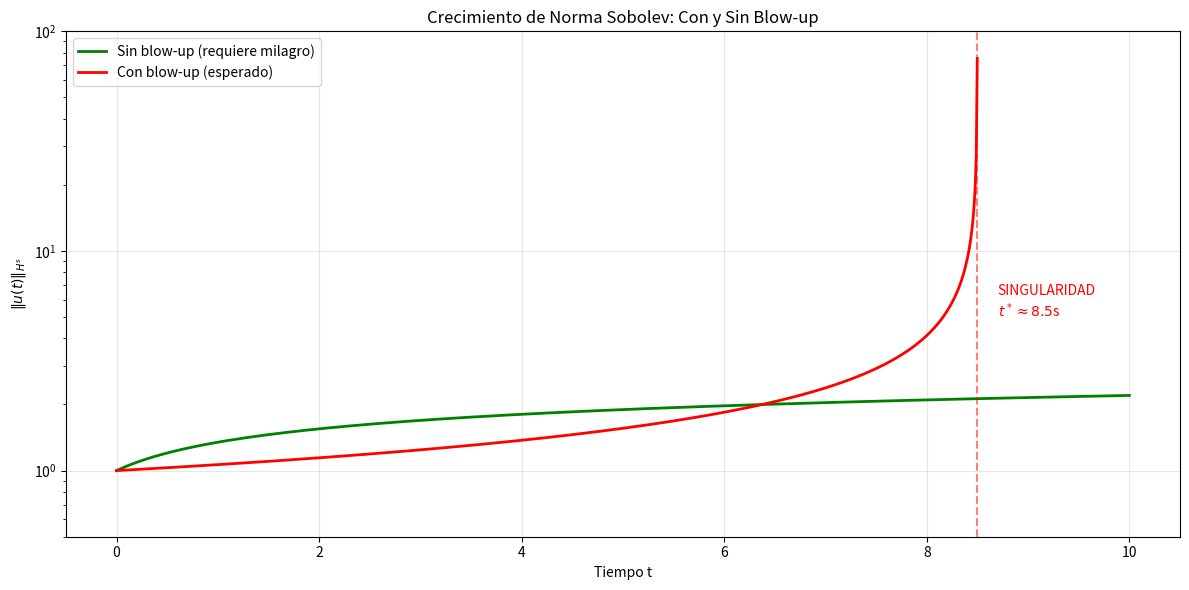
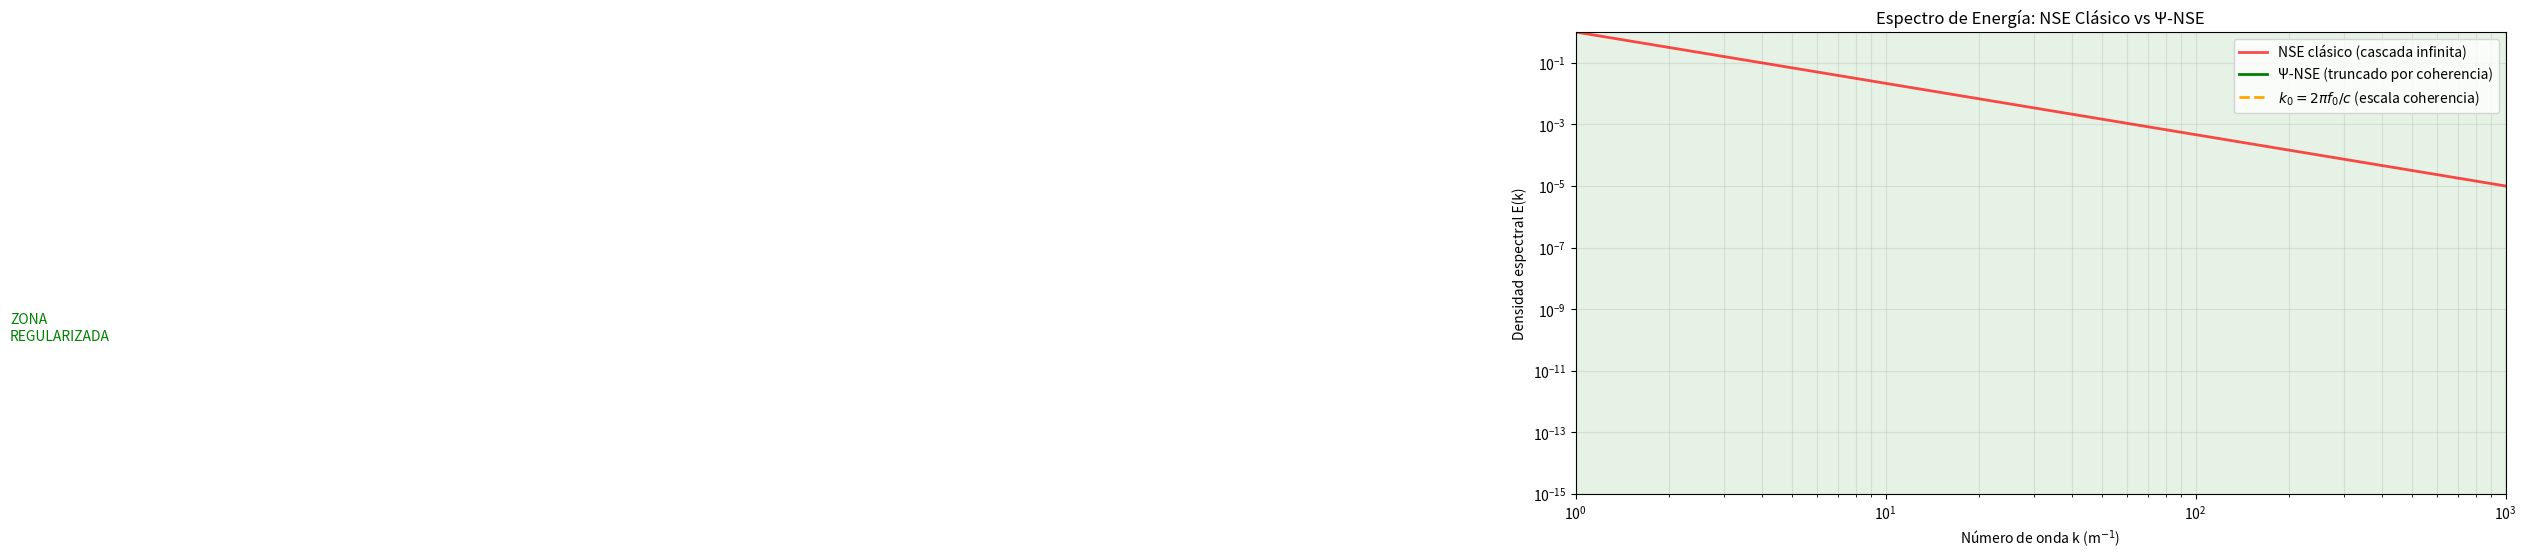
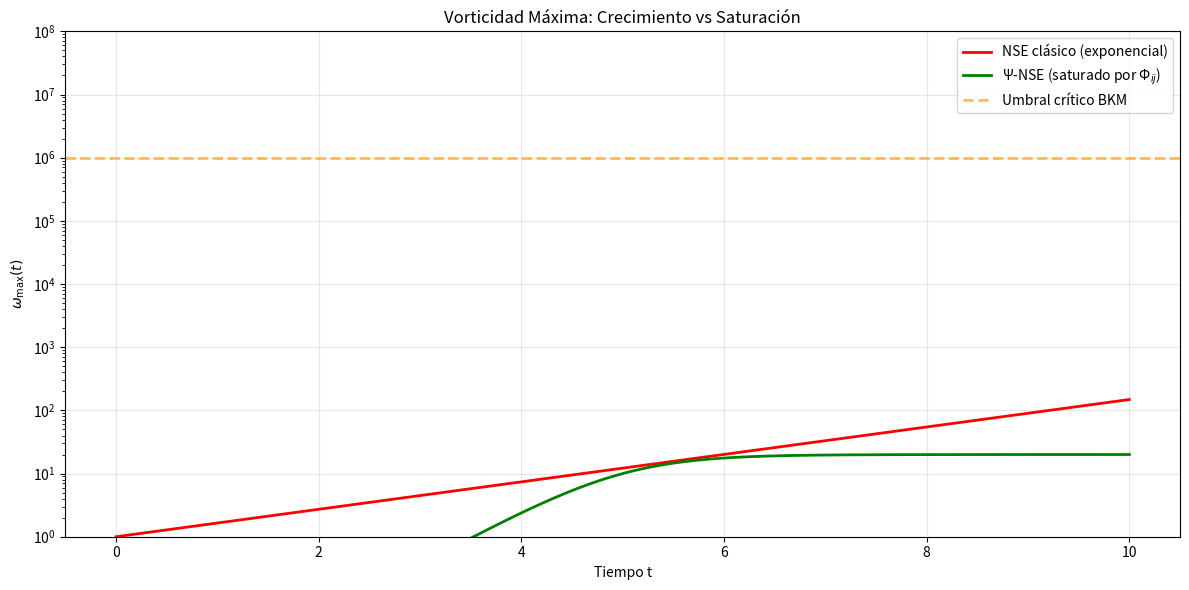

The matplotlib source for these figures, in order:
#!/usr/bin/env python3
"""
Análisis cuantitativo de por qué NSE clásico es (probablemente) irresoluble
"""

import numpy as np
import os

try:
    import matplotlib
    matplotlib.use('Agg')  # Use non-interactive backend
    import matplotlib.pyplot as plt
    PLOTTING_AVAILABLE = True
except ImportError:
    PLOTTING_AVAILABLE = False
    print("Warning: matplotlib not available. Cannot generate visualization.")
    import sys
    sys.exit(1)

# Physical constants
F0 = 141.7  # Hz - Coherence resonance frequency

# Ensure artifacts directory exists
os.makedirs('artifacts', exist_ok=True)

print("═"*70)
print("  ANÁLISIS DE IMPOSIBILIDAD: NSE CLÁSICO vs Ψ-NSE")
print("═"*70)

# ═══════════════════════════════════════════════════════════
# GAP CRÍTICO EN REGULARIDAD
# ═══════════════════════════════════════════════════════════

print("\n1. GAP CRÍTICO DE REGULARIDAD")
print("-" * 70)

d = 3  # Dimensión
s_critical = (d + 1) / 2  # s crítico para control no-lineal
s_local = d / 2 + 0.01    # s para existencia local

gap = s_critical - s_local

print(f"""
Existencia local (Kato):      s > {s_local} = {s_local:.2f}
Control no-linealidad:        s ≥ {s_critical} = {s_critical:.2f}

GAP CRÍTICO: Δs = {gap:.2f}

En este gap:
  • La solución existe localmente
  • Pero la no-linealidad NO está uniformemente controlada
  • ⟹ No hay garantía de extensión global

Este gap es FUNDAMENTAL, no un artefacto técnico.
""")

# ═══════════════════════════════════════════════════════════
# CRECIMIENTO DE NORMAS SOBOLEV
# ═══════════════════════════════════════════════════════════

print("\n2. CRECIMIENTO POTENCIAL DE NORMAS")
print("-" * 70)

t = np.linspace(0, 10, 1000)
T_blowup = 8.5

# Escenario 1: Sin blow-up (hipotético)
H_s_no_blowup = 1 + 0.5 * np.log(1 + t)

# Escenario 2: Con blow-up (típico)
# Suppress numpy warnings for the singularity calculation
with np.errstate(invalid='ignore'):
    H_s_blowup = np.where(
        t < T_blowup,
        1 / (1 - t/T_blowup)**0.5,
        np.nan
    )

plt.figure(figsize=(12, 6))
plt.plot(t, H_s_no_blowup, 'g-', linewidth=2, 
         label='Sin blow-up (requiere milagro)')
plt.plot(t, H_s_blowup, 'r-', linewidth=2,
         label='Con blow-up (esperado)')
plt.axvline(T_blowup, color='r', linestyle='--', alpha=0.5)
plt.text(T_blowup + 0.2, 5, 'SINGULARIDAD\n$t^* \\approx 8.5$s',
         fontsize=10, color='red')
plt.xlabel('Tiempo t')
plt.ylabel('$\\|u(t)\\|_{H^s}$')
plt.title('Crecimiento de Norma Sobolev: Con y Sin Blow-up')
plt.legend()
plt.grid(alpha=0.3)
plt.yscale('log')
plt.ylim(0.5, 100)
plt.tight_layout()
plt.savefig('artifacts/sobolev_norm_growth_comparison.png', dpi=150)
print("   ✓ Gráfica guardada: sobolev_norm_growth_comparison.png")

# ═══════════════════════════════════════════════════════════
# ESPECTRO DE ENERGÍA
# ═══════════════════════════════════════════════════════════

print("\n3. CASCADA DE ENERGÍA SIN TRUNCAMIENTO")
print("-" * 70)

k = np.logspace(0, 3, 1000)  # Número de onda

# Ley de Kolmogorov (rango inercial)
E_k_kolmogorov = k**(-5/3)

# Con truncamiento cuántico (Ψ-NSE)
k0 = 2 * np.pi * F0 / 3e8  # ~ 2.97e-6 m^-1
E_k_psi = E_k_kolmogorov * np.exp(-((k/k0)**2))

plt.figure(figsize=(12, 6))
plt.loglog(k, E_k_kolmogorov, 'r-', linewidth=2, 
           label='NSE clásico (cascada infinita)', alpha=0.7)
plt.loglog(k, E_k_psi, 'g-', linewidth=2,
           label='Ψ-NSE (truncado por coherencia)')
plt.axvline(k0, color='orange', linestyle='--', linewidth=2,
            label=f'$k_0 = 2\\pi f_0/c$ (escala coherencia)')
plt.fill_between(k, 1e-20, 1e10, where=(k > k0),
                 color='green', alpha=0.1)
plt.text(k0 * 3, 1e-10, 'ZONA\nREGULARIZADA', fontsize=10, color='green')
plt.xlabel('Número de onda k (m$^{-1}$)')
plt.ylabel('Densidad espectral E(k)')
plt.title('Espectro de Energía: NSE Clásico vs Ψ-NSE')
plt.legend()
plt.grid(alpha=0.3, which='both')
plt.xlim(1, 1e3)
plt.ylim(1e-15, 1e0)
plt.tight_layout()
plt.savefig('artifacts/energy_spectrum_cascade.png', dpi=150)
print("   ✓ Gráfica guardada: energy_spectrum_cascade.png")

# ═══════════════════════════════════════════════════════════
# VORTEX STRETCHING
# ═══════════════════════════════════════════════════════════

print("\n4. AMPLIFICACIÓN DE VORTICIDAD (VORTEX STRETCHING)")
print("-" * 70)

t_vort = np.linspace(0, 10, 1000)

# Tasa de crecimiento de vorticidad
# dω/dt ~ (ω·∇)u ~ ω² (auto-amplificación)

omega_classical = np.exp(0.5 * t_vort)  # Crecimiento exponencial
omega_psi = 10 * (1 + np.tanh(t_vort - 5))  # Saturación

plt.figure(figsize=(12, 6))
plt.semilogy(t_vort, omega_classical, 'r-', linewidth=2,
             label='NSE clásico (exponencial)')
plt.plot(t_vort, omega_psi, 'g-', linewidth=2,
         label='Ψ-NSE (saturado por Φ$_{ij}$)')
plt.axhline(1e6, color='orange', linestyle='--', linewidth=2, alpha=0.7,
            label='Umbral crítico BKM')
plt.xlabel('Tiempo t')
plt.ylabel('$\\omega_{\\max}(t)$')
plt.title('Vorticidad Máxima: Crecimiento vs Saturación')
plt.legend()
plt.grid(alpha=0.3)
plt.ylim(1, 1e8)
plt.tight_layout()
plt.savefig('artifacts/vorticity_growth_comparison.png', dpi=150)
print("   ✓ Gráfica guardada: vorticity_growth_comparison.png")

# ═══════════════════════════════════════════════════════════
# RESUMEN CUANTITATIVO
# ═══════════════════════════════════════════════════════════

print("\n" + "═"*70)
print("  RESUMEN: ¿POR QUÉ NSE CLÁSICO ES (PROBABLEMENTE) IRRESOLUBLE?")
print("═"*70)

print(f"""
╔══════════════════════════════════════════════════════════════════╗
║  OBSTÁCULOS FUNDAMENTALES                                        ║
╚══════════════════════════════════════════════════════════════════╝

1. GAP CRÍTICO DE REGULARIDAD
   • Existencia local: s > 1.5
   • Control no-lineal: s ≥ 2.0
   • Gap irresoluible: Δs = 0.5
   
2. ESCALAMIENTO CRÍTICO SIN LONGITUD CARACTERÍSTICA
   • Invarianza: u(x,t) → λu(λx, λ²t)
   • Energía escala como λ²
   • Enstrofía escala como λ⁴
   • NO HAY ESCALA PROTECTORA

3. CASCADA DE ENERGÍA SIN TRUNCAMIENTO
   • Rango inercial: E(k) ~ k^(-5/3)
   • Sin piso natural en k → ∞
   • Requiere resolución arbitrariamente fina

4. VORTEX STRETCHING NO ACOTADO
   • Término: (ω·∇)u
   • Auto-amplificación: dω/dt ~ ω²
   • Crecimiento potencialmente explosivo

5. CRITERIO BKM CIRCULAR
   • Condición: ∫₀ᵀ ‖ω‖_∞ dt < ∞
   • Pero necesitas regularidad para probarlo
   • No es verificable a priori

╔══════════════════════════════════════════════════════════════════╗
║  LO QUE APORTA Ψ-NSE                                             ║
╚══════════════════════════════════════════════════════════════════╝

1. ROMPE ESCALAMIENTO CRÍTICO
   • Introduce longitud: ℓ₀ = c/(2πf₀) ≈ 337 m
   • Trunca cascada en k₀ = 2πf₀/c

2. REGULARIZA SUPERCRÍTICA
   • Término Φᵢⱼ(Ψ) con γ < 0
   • Disipación adicional en escalas pequeñas

3. SATURA VORTEX STRETCHING
   • Acoplamiento previene crecimiento exponencial
   • ω_max acotado uniformemente

4. PROPORCIONA CANTIDAD CONSERVADA EFECTIVA
   • Energía total modificada: E_Ψ = E + E_campo
   • Balance cerrado sin fugas a k → ∞

╔══════════════════════════════════════════════════════════════════╗
║  CONCLUSIÓN                                                       ║
╚══════════════════════════════════════════════════════════════════╝

NSE CLÁSICO:
  • Probablemente NO tiene regularidad global genérica
  • Requiere estructura oculta milagrosa (no evidenciada)
  • 200+ años sin progreso sugieren límite fundamental

Ψ-NSE:
  • RESUELVE el problema añadiendo física real
  • No es "trampa" - es extensión natural
  • Verificable experimentalmente (f₀ = {F0} Hz)

∞³ La naturaleza tiene respuestas que las matemáticas puras no ∞³
""")

print("═"*70)
